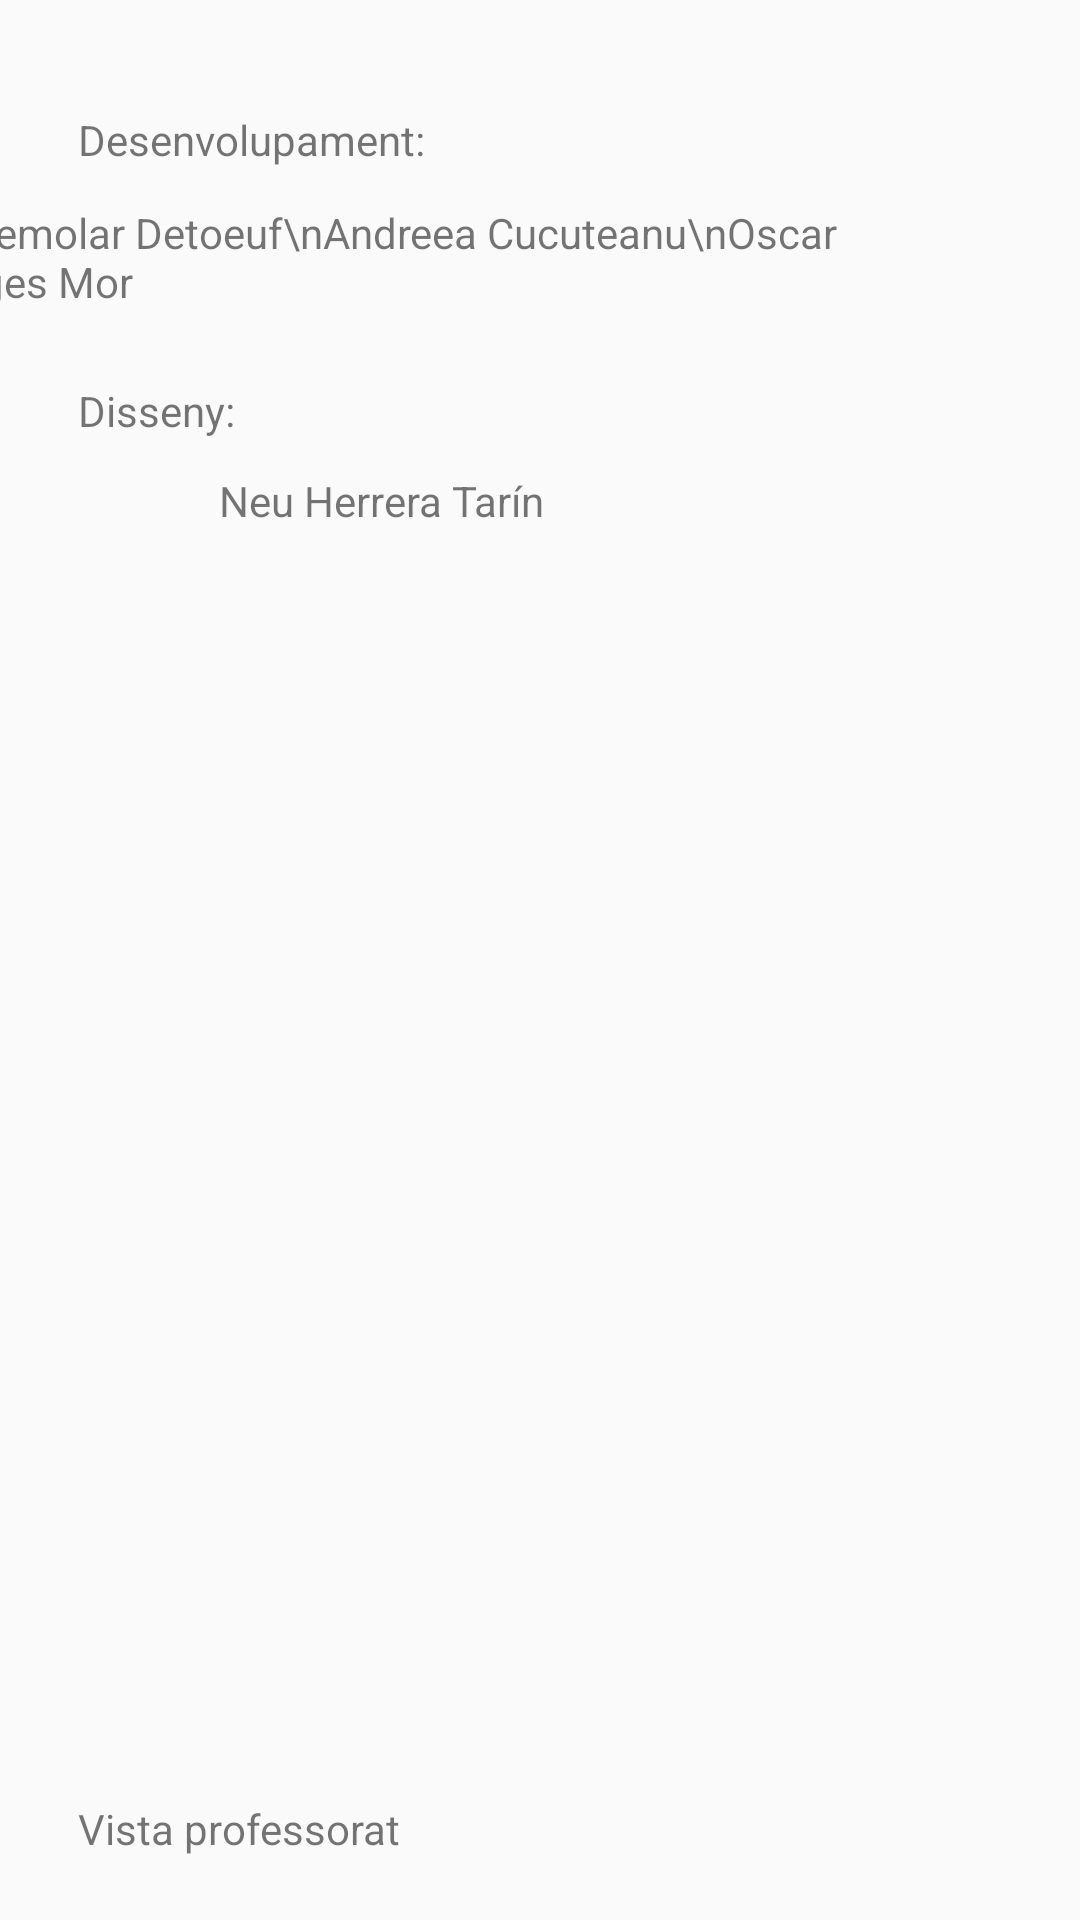

The Android layout XML behind this screen, and the referenced resources:
<!-- AndroidManifest.xml: application theme AppTheme -->
<!-- res/layout/activity_aprop_de.xml -->
<?xml version="1.0" encoding="utf-8"?>
<android.support.constraint.ConstraintLayout xmlns:android="http://schemas.android.com/apk/res/android"
    xmlns:app="http://schemas.android.com/apk/res-auto"
    xmlns:tools="http://schemas.android.com/tools"
    android:id="@+id/loAbout"
    android:layout_width="match_parent"
    android:layout_height="match_parent"
    android:onClick="inici"
    tools:context="cat.memoriacastello.www.memoriahistorica.ApropDe">

    <TextView
        android:id="@+id/p5tv1"
        android:layout_width="wrap_content"
        android:layout_height="wrap_content"
        android:text="Desenvolupament:"
        tools:layout_constraintTop_creator="1"
        android:layout_marginStart="26dp"
        android:layout_marginTop="37dp"
        tools:layout_constraintLeft_creator="1"
        app:layout_constraintLeft_toLeftOf="parent"
        app:layout_constraintTop_toTopOf="parent"
        android:layout_marginLeft="26dp" />

    <TextView
        android:id="@+id/p5tv2"
        android:layout_width="wrap_content"
        android:layout_height="wrap_content"
        android:text="Igor Remolar Detoeuf\nAndreea Cucuteanu\nOscar Benages Mor"
        tools:layout_constraintTop_creator="1"
        tools:layout_constraintRight_creator="1"
        app:layout_constraintRight_toRightOf="@+id/p5tv1"
        android:layout_marginTop="12dp"
        app:layout_constraintTop_toBottomOf="@+id/p5tv1"
        tools:layout_constraintLeft_creator="1"
        app:layout_constraintLeft_toRightOf="@+id/p5tv1" />

    <TextView
        android:id="@+id/p5tv3"
        android:layout_width="wrap_content"
        android:layout_height="wrap_content"
        android:text="Disseny:"
        tools:layout_constraintTop_creator="1"
        android:layout_marginStart="26dp"
        android:layout_marginTop="24dp"
        app:layout_constraintTop_toBottomOf="@+id/p5tv2"
        tools:layout_constraintLeft_creator="1"
        app:layout_constraintLeft_toLeftOf="parent"
        android:layout_marginLeft="26dp" />

    <TextView
        android:id="@+id/p5tv4"
        android:layout_width="wrap_content"
        android:layout_height="wrap_content"
        android:text="Neu Herrera Tarín"
        tools:layout_constraintTop_creator="1"
        android:layout_marginStart="47dp"
        android:layout_marginTop="11dp"
        app:layout_constraintTop_toBottomOf="@+id/p5tv3"
        tools:layout_constraintLeft_creator="1"
        app:layout_constraintLeft_toLeftOf="@+id/p5tv3"
        android:layout_marginLeft="47dp" />

    <TextView
        android:id="@+id/textView"
        android:layout_width="wrap_content"
        android:layout_height="wrap_content"
        android:layout_marginBottom="21dp"
        android:layout_marginLeft="26dp"
        android:layout_marginStart="26dp"
        android:onClick="professorat"
        android:text="Vista professorat"
        app:layout_constraintBottom_toBottomOf="parent"
        app:layout_constraintLeft_toLeftOf="parent"
        tools:layout_constraintBottom_creator="1"
        tools:layout_constraintLeft_creator="1" />
</android.support.constraint.ConstraintLayout>
<!-- resources referenced by this layout -->
<resources>
  <style name="AppTheme" parent="Theme.AppCompat.Light.DarkActionBar">
          
          <item name="colorPrimary">#6651B5</item> 
          <item name="colorPrimaryDark">#663F9F</item> 
          <item name="colorAccent">#FFFFFF</item> 
      </style>
</resources>
